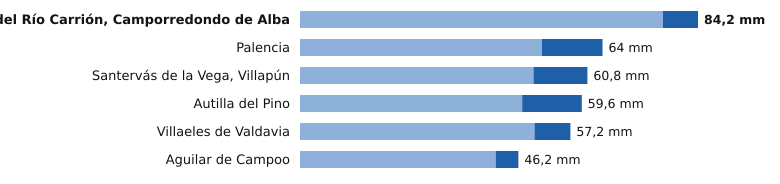

The data file committed next to this chart (first rows):
estacion, provincia, indicativo, mm_6_dias_anteriores, mm_hoy, mm_7_dias, horas_de_hoy
Velilla del Río Carrión, Camporredondo d…, Palencia, 2362C, 76.8, 7.4, 84.2, 17
Palencia, Palencia, 2401X, 51.2, 12.8, 64.0, 18
Santervás de la Vega, Villapún, Palencia, 2568D, 49.4, 11.4, 60.8, 15
Autilla del Pino, Palencia, 2400E, 47.0, 12.6, 59.6, 18
Villaeles de Valdavia, Palencia, 2276B, 49.6, 7.6, 57.2, 17
Aguilar de Campoo, Palencia, 2243A, 41.4, 4.8, 46.2, 17
